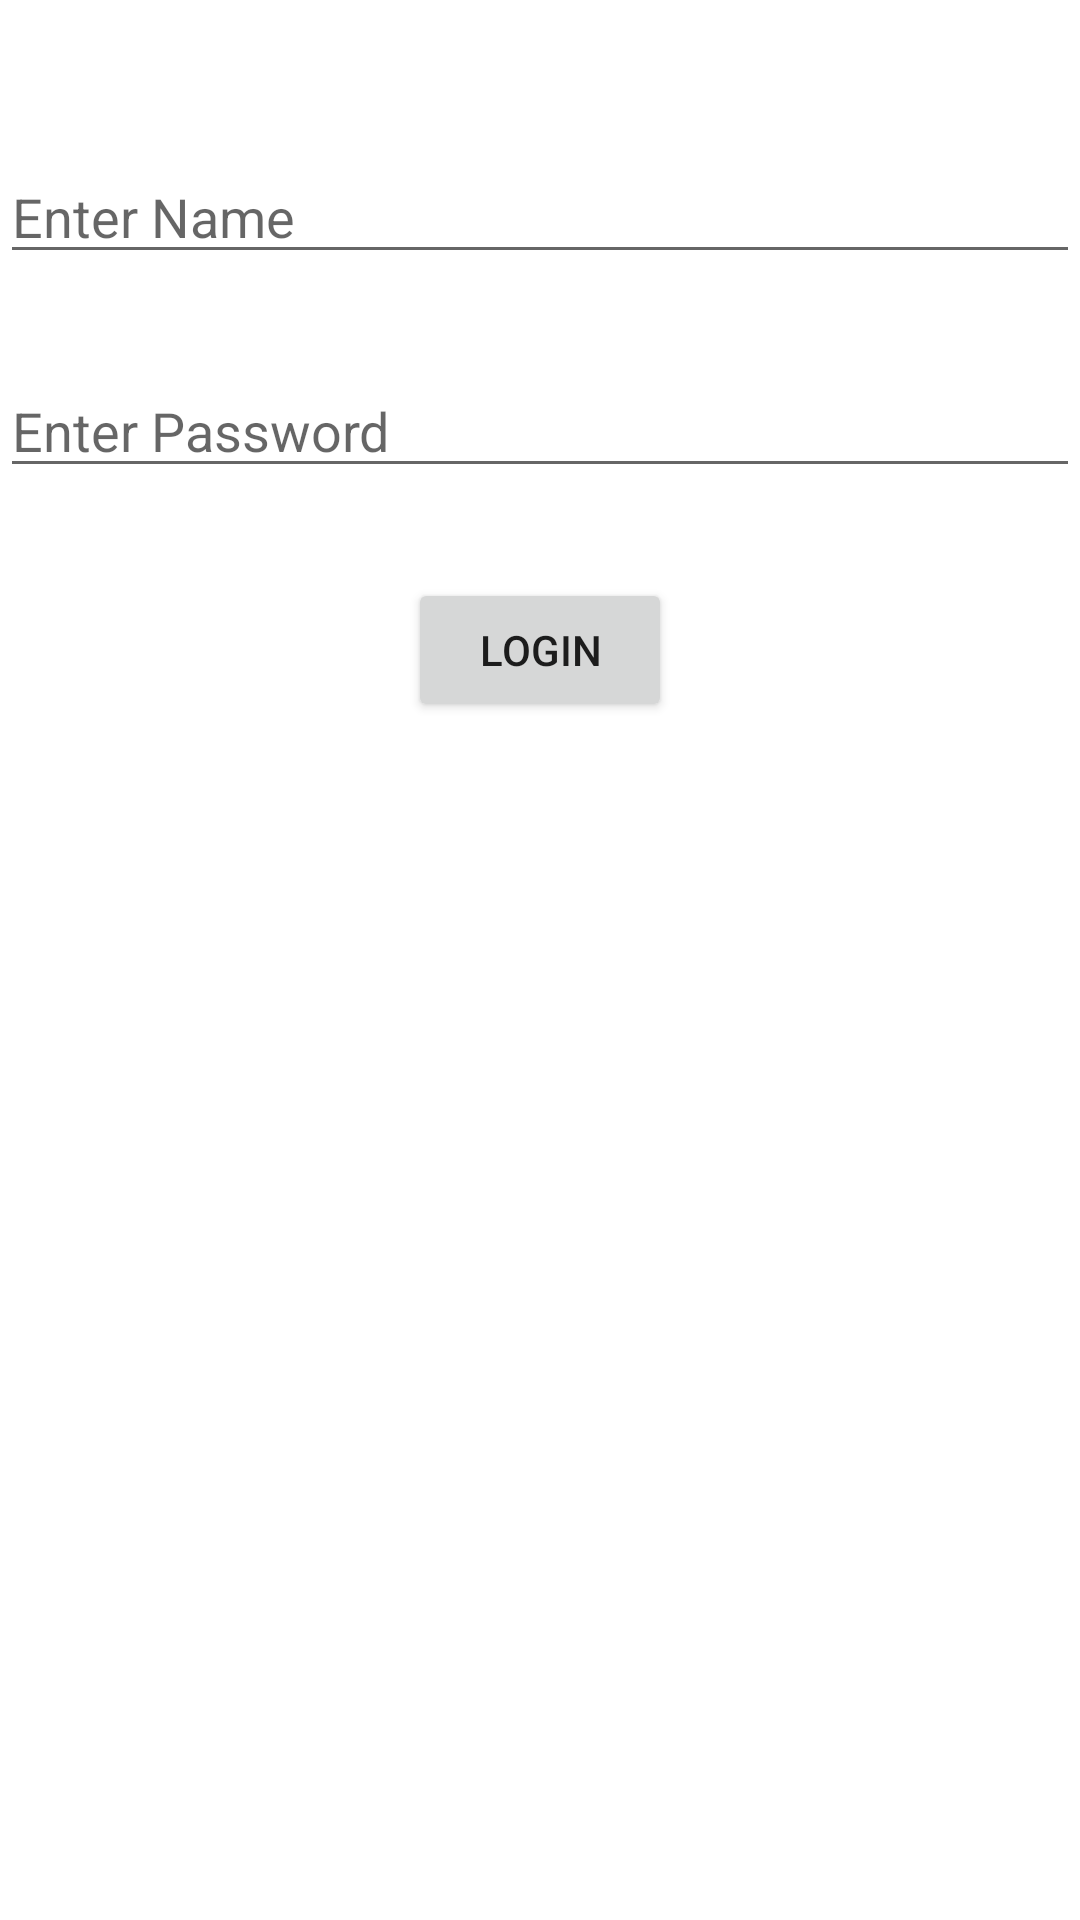

The Android layout XML behind this screen, and the referenced resources:
<!-- AndroidManifest.xml: application theme Theme.MySharedpreferences1 -->
<!-- res/layout/activity_login.xml -->
<?xml version="1.0" encoding="utf-8"?>
<RelativeLayout xmlns:android="http://schemas.android.com/apk/res/android"
    xmlns:tools="http://schemas.android.com/tools"
    android:layout_width="match_parent"
    android:layout_height="match_parent"
    tools:context=".LoginActivity">

    <EditText
        android:id="@+id/editTextName"
        android:layout_width="match_parent"
        android:layout_height="wrap_content"
        android:layout_centerHorizontal="true"
        android:layout_marginTop="50dp"
        android:hint="Enter Name" />

    <EditText
        android:id="@+id/editTextPassword"
        android:layout_width="match_parent"
        android:layout_height="wrap_content"
        android:layout_below="@id/editTextName"
        android:layout_centerHorizontal="true"
        android:layout_marginTop="30dp"
        android:hint="Enter Password" />

    <Button
        android:id="@+id/buttonLogin"
        android:layout_width="wrap_content"
        android:layout_height="wrap_content"
        android:layout_below="@id/editTextPassword"
        android:layout_centerHorizontal="true"
        android:layout_marginTop="30dp"
        android:text="LOGIN" />


</RelativeLayout>
<!-- resources referenced by this layout -->
<resources>
  <style name="Theme.MySharedpreferences1" parent="Theme.MaterialComponents.DayNight.DarkActionBar">
          
          <item name="colorPrimary">@color/purple_500</item>
          <item name="colorPrimaryVariant">@color/purple_700</item>
          <item name="colorOnPrimary">@color/white</item>
          
          <item name="colorSecondary">@color/teal_200</item>
          <item name="colorSecondaryVariant">@color/teal_700</item>
          <item name="colorOnSecondary">@color/black</item>
          
          <item name="android:statusBarColor" tools:targetApi="l">?attr/colorPrimaryVariant</item>
          
      </style>
  <!-- not gathered from this repository: default colours our renderer supplied (Android Studio template values) -->
  <color name="purple_500">#FF6200EE</color>
  <color name="purple_700">#FF3700B3</color>
  <color name="teal_200">#FF03DAC5</color>
  <color name="teal_700">#FF018786</color>
  <color name="black">#FF000000</color>
  <color name="white">#FFFFFFFF</color>
</resources>
